Image classification data set "classifier_dataset" (sarfrazkhan66003/-OralScan-AI-Oral-Cancer-Detection-System on GitHub). Class labels (4): cancer, leukoplakia, leukoplakia-like, normal.

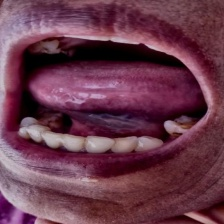
Label: normal

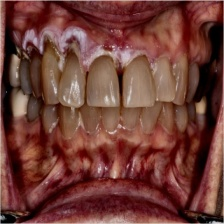
Label: leukoplakia

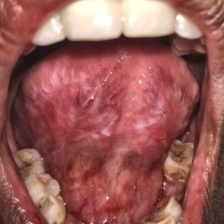
Label: leukoplakia-like

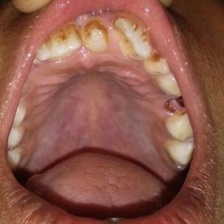
Label: normal

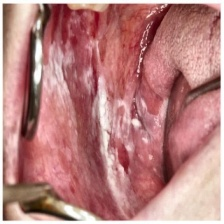
Label: cancer

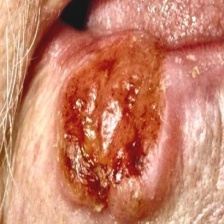
Label: cancer
